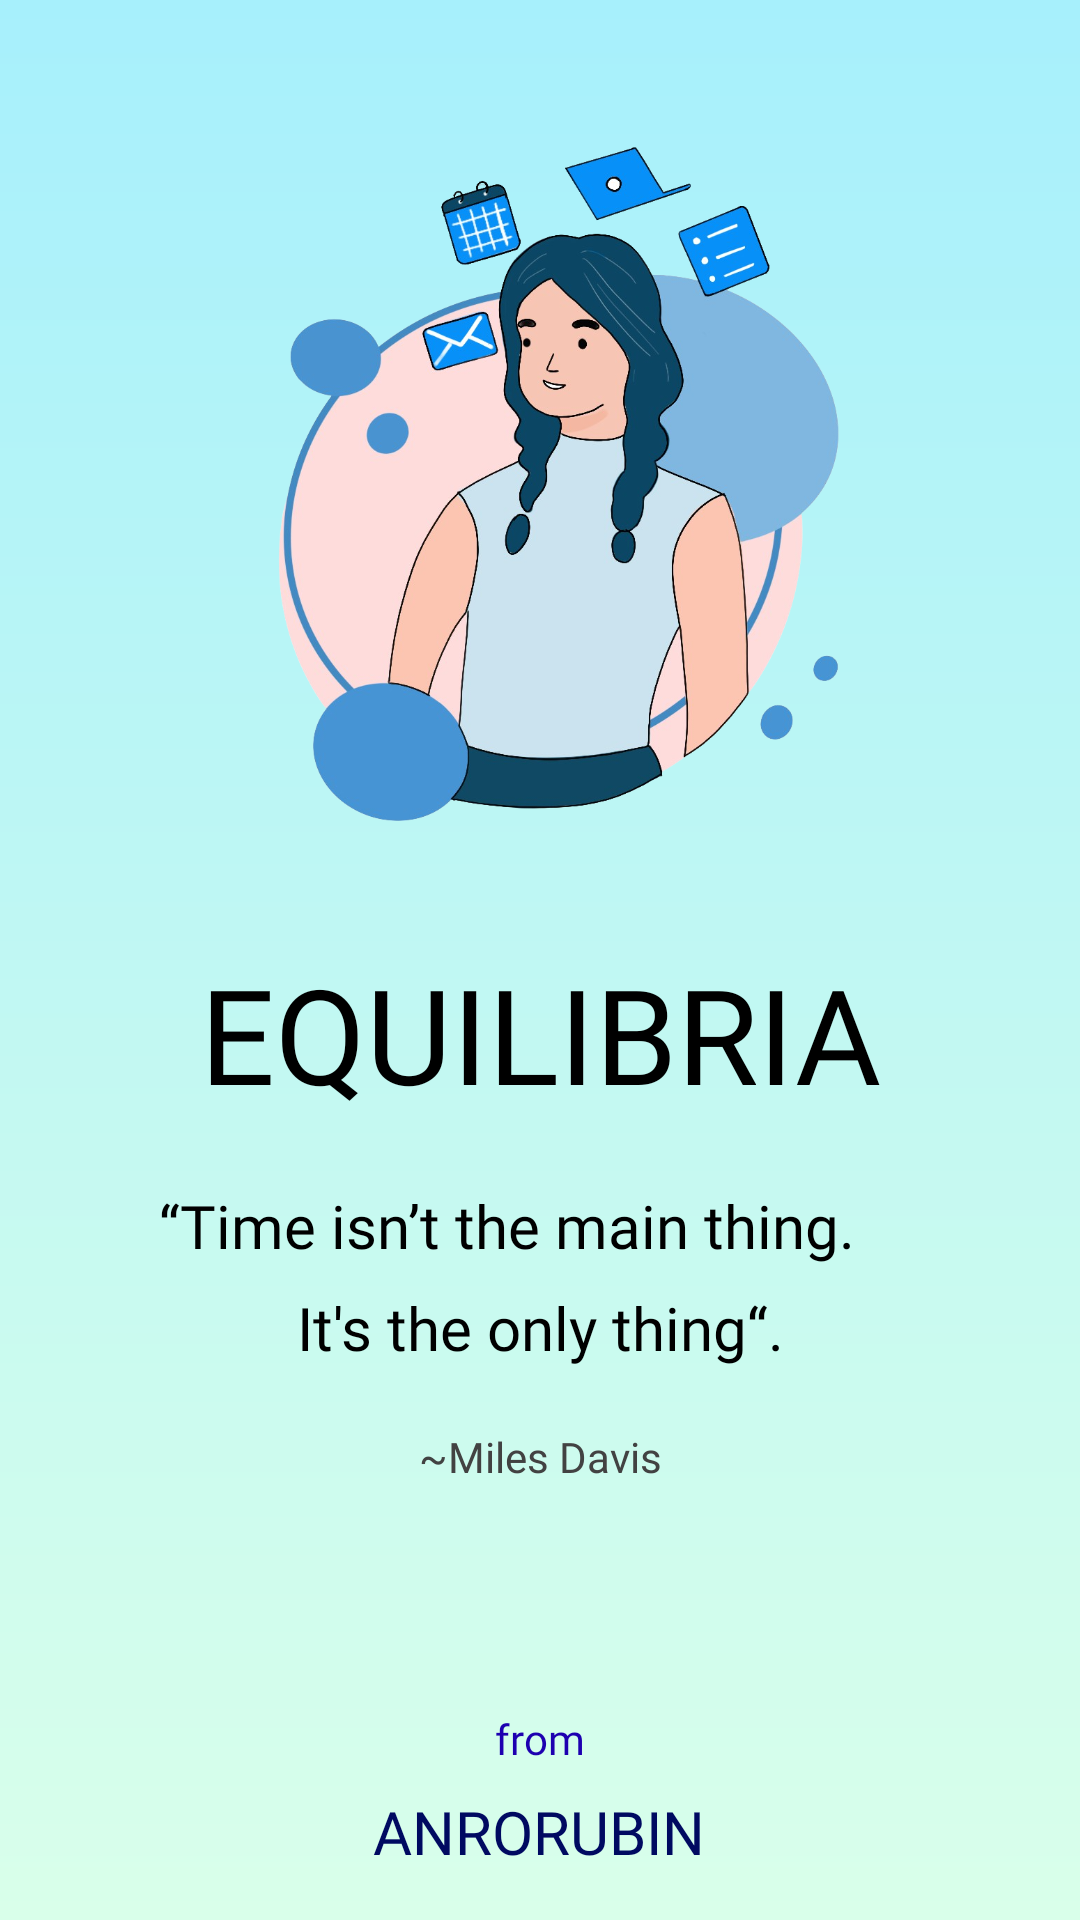

Android layout source for this screen:
<!-- AndroidManifest.xml: application theme Theme.ReminderApp -->
<!-- res/layout/activity_splash_screen.xml -->
<?xml version="1.0" encoding="utf-8"?>
<androidx.constraintlayout.widget.ConstraintLayout xmlns:android="http://schemas.android.com/apk/res/android"
    xmlns:app="http://schemas.android.com/apk/res-auto"
    xmlns:tools="http://schemas.android.com/tools"
    android:layout_width="match_parent"
    android:layout_height="match_parent"
    android:background="@drawable/gradient_backgrnd"
    tools:context=".SplashScreen">



    <TextView
        android:id="@+id/textView"
        android:layout_width="256dp"
        android:layout_height="34dp"
        android:layout_marginTop="16dp"
        android:fontFamily="@font/sf_pro_text_regular"
        android:text="“Time isn’t the main thing."
        android:textColor="@color/black"
        android:textSize="20sp"
        app:layout_constraintEnd_toEndOf="parent"
        app:layout_constraintHorizontal_bias="0.509"
        app:layout_constraintStart_toStartOf="parent"
        app:layout_constraintTop_toBottomOf="@+id/textView6" />

    <TextView
        android:id="@+id/textView2"
        android:layout_width="wrap_content"
        android:layout_height="wrap_content"
        android:layout_marginTop="20dp"
        android:fontFamily="@font/sf_pro_text_light"
        android:text="~Miles Davis"
        android:textColor="#424242"
        android:textSize="14dp"
        app:layout_constraintEnd_toEndOf="parent"
        app:layout_constraintStart_toStartOf="parent"
        app:layout_constraintTop_toBottomOf="@+id/textView8" />

    <TextView
        android:id="@+id/textView3"
        android:layout_width="wrap_content"
        android:layout_height="wrap_content"
        android:layout_marginBottom="8dp"
        android:fontFamily="@font/sf_pro_text_light"
        android:text="from"
        android:textColor="#1d00b0"
        android:textSize="14sp"
        app:layout_constraintBottom_toTopOf="@+id/textView4"
        app:layout_constraintEnd_toEndOf="parent"
        app:layout_constraintStart_toStartOf="parent" />

    <TextView
        android:id="@+id/textView4"
        android:layout_width="wrap_content"
        android:layout_height="wrap_content"
        android:layout_marginBottom="16dp"
        android:fontFamily="@font/sf_pro_text_bold"
        android:text="ANRORUBIN"
        android:textColor="#000a61"
        android:textSize="20sp"
        app:layout_constraintBottom_toBottomOf="parent"
        app:layout_constraintEnd_toEndOf="parent"
        app:layout_constraintHorizontal_bias="0.498"
        app:layout_constraintStart_toStartOf="parent" />

    <TextView
        android:id="@+id/textView6"
        android:layout_width="wrap_content"
        android:layout_height="64dp"

        android:fontFamily="@font/sf_pro_text_bold"
        android:text="EQUILIBRIA"
        android:textColor="@color/black"
        android:textSize="44sp"
        app:layout_constraintEnd_toEndOf="parent"
        app:layout_constraintHorizontal_bias="0.503"
        app:layout_constraintStart_toStartOf="parent"
        app:layout_constraintTop_toBottomOf="@+id/imageView3" />

    <ImageView
        android:id="@+id/imageView3"
        android:layout_width="265dp"
        android:layout_height="287dp"
        android:layout_marginTop="28dp"
        android:src="@drawable/splashpg_illust"
        app:layout_constraintEnd_toEndOf="parent"
        app:layout_constraintStart_toStartOf="parent"
        app:layout_constraintTop_toTopOf="parent" />

    <TextView
        android:id="@+id/textView8"
        android:layout_width="wrap_content"
        android:layout_height="wrap_content"
        android:fontFamily="@font/sf_pro_text_regular"
        android:text="It's the only thing“."
        android:textColor="@color/black"
        android:textSize="20sp"
        app:layout_constraintEnd_toEndOf="parent"
        app:layout_constraintHorizontal_bias="0.5"
        app:layout_constraintStart_toStartOf="parent"
        app:layout_constraintTop_toBottomOf="@+id/textView" />

</androidx.constraintlayout.widget.ConstraintLayout>
<!-- resources referenced by this layout -->
<resources>
  <color name="black">#FF000000</color>
  <!-- drawable gradient_backgrnd (drawable-xxxhdpi) -->
  <?xml version="1.0" encoding="utf-8"?>
  <shape xmlns:android="http://schemas.android.com/apk/res/android" android:shape="rectangle">
  
  
      <gradient
          android:angle="90"
          android:startColor="#d9ffea"
          android:endColor="#a7f0fc"
          android:type="linear"
          />
  
  </shape>
  <!-- drawable splashpg_illust: png bitmap (drawable-xxxhdpi, 512000 bytes) -->
  <style name="Theme.ReminderApp" parent="Theme.MaterialComponents.DayNight.DarkActionBar">
          
          <item name="colorPrimary">@color/custom_lightblue</item>
          <item name="colorPrimaryVariant">@color/custom_lightblue</item>
          <item name="colorOnPrimary">@color/white</item>
          
          <item name="colorSecondary">@color/custom_lightblue</item>
          <item name="colorSecondaryVariant">@color/teal_700</item>
          <item name="colorOnSecondary">@color/white</item>
          
          <item name="android:statusBarColor" tools:targetApi="l">?attr/colorPrimaryVariant</item>
          
          <item name="preferenceTheme">@style/PreferenceThemeOverlay</item>
      </style>
  <color name="custom_lightblue">#4392d2</color>
  <color name="white">#FFFFFFFF</color>
  <color name="teal_700">#FF018786</color>
</resources>
